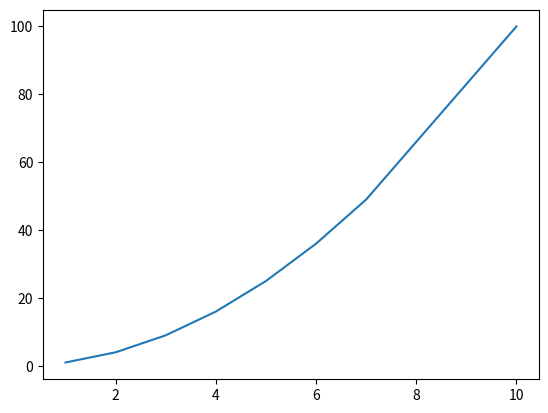
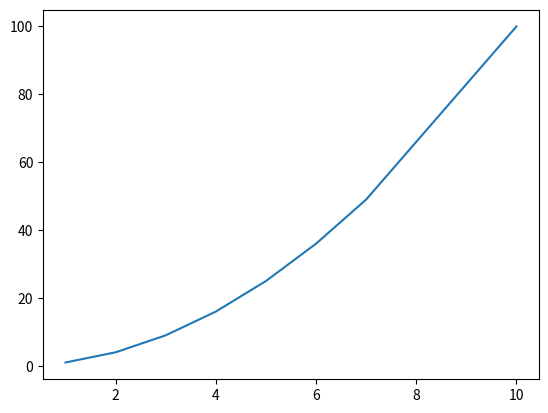

Here is the Python script that generated these plots, in order: (Note: this script raises an exception after producing the figures.)
!pip install --upgrade matplotlib

#Import Libraries
import matplotlib.pyplot as plt
import numpy as np

#Generate Data
x = np.array([1,2,3,4,5,6,7,10])
y = x**2

#Metodo 1
fig, ax = plt.subplots() #criar figura e axis que pertencem ao plt
ax.plot(x,y)

#Metodo 2
fig = plt.figure() #criar figura
ax = fig.add_subplot(1,1,1) #criar axes que pertencem à figura
ax.plot(x,y)

#Atributos para explicar melhor a estrutura dos graficos!
print('fig.axes:', fig.axes) #uma figura pode termultiplos axes/graficos
print('ax.figure:', ax.figure) #1 ax esta apenas associado a 1 figura
print('ax.xaxis:', ax.xaxis)
print('ax.yaxis:', ax.yaxis)
print('ax.xaxis.axes:', ax.xaxis.axes)
print('ax.yaxis.axes:', ax.yaxis.axes)
print('ax.xaxis.figure:', ax.xaxis.figure)
print('ax.yaxis.figure:', ax.yaxis.figure)

#Get data / ver episodio 1 ond efaço download dos dados! (Card)
data_MSFT = data.MSFT['Adj Close']
data_AAPL = data.AAPL['Adj Close']

## Grafico Simples
fig = plt.figure() #Criar Figura
ax = fig.add_subplot(1,1,1) #Adicionar plot à figura
print(ax.lines)
line1 = ax.plot(data_MSFT,label='MSFT')
print(ax.lines)
line2 = ax.plot(data_AAPL,label='AAPL')
print(ax.lines)
ax.legend()

print(line1)
print(line2)

##Set Values
print(ax.xaxis.label)
ax.set_xlabel('Data') #Altera o atributo label do xaxis
print(ax.xaxis.label)

print(ax.yaxis.label)
ax.set_ylabel('Adj Close')
print(ax.yaxis.label)

print(ax.title)
ax.set_title('Grafico Microsoft e Google')
print(ax.title)

fig

#Style Sheets
import matplotlib.pyplot as plt

#Diversos Estilos Disponivies / Tambem podem usar estilos personalizados, não vou entrar em detalhe mas deixo o link na descrição para consultarem!
print(plt.style.available)

#Selecionar estilo ggplot
plt.style.use('ggplot') #biblioteca de criação de graficos para R

print(plt.rcParams['figure.dpi'])
print(plt.rcParams['figure.figsize'])

#Set Parameters para o grafico ficar maior
plt.rcParams['figure.figsize'] = [12, 8]
plt.rcParams['figure.dpi'] = 100 # 200 e.g. is really fine, but slower